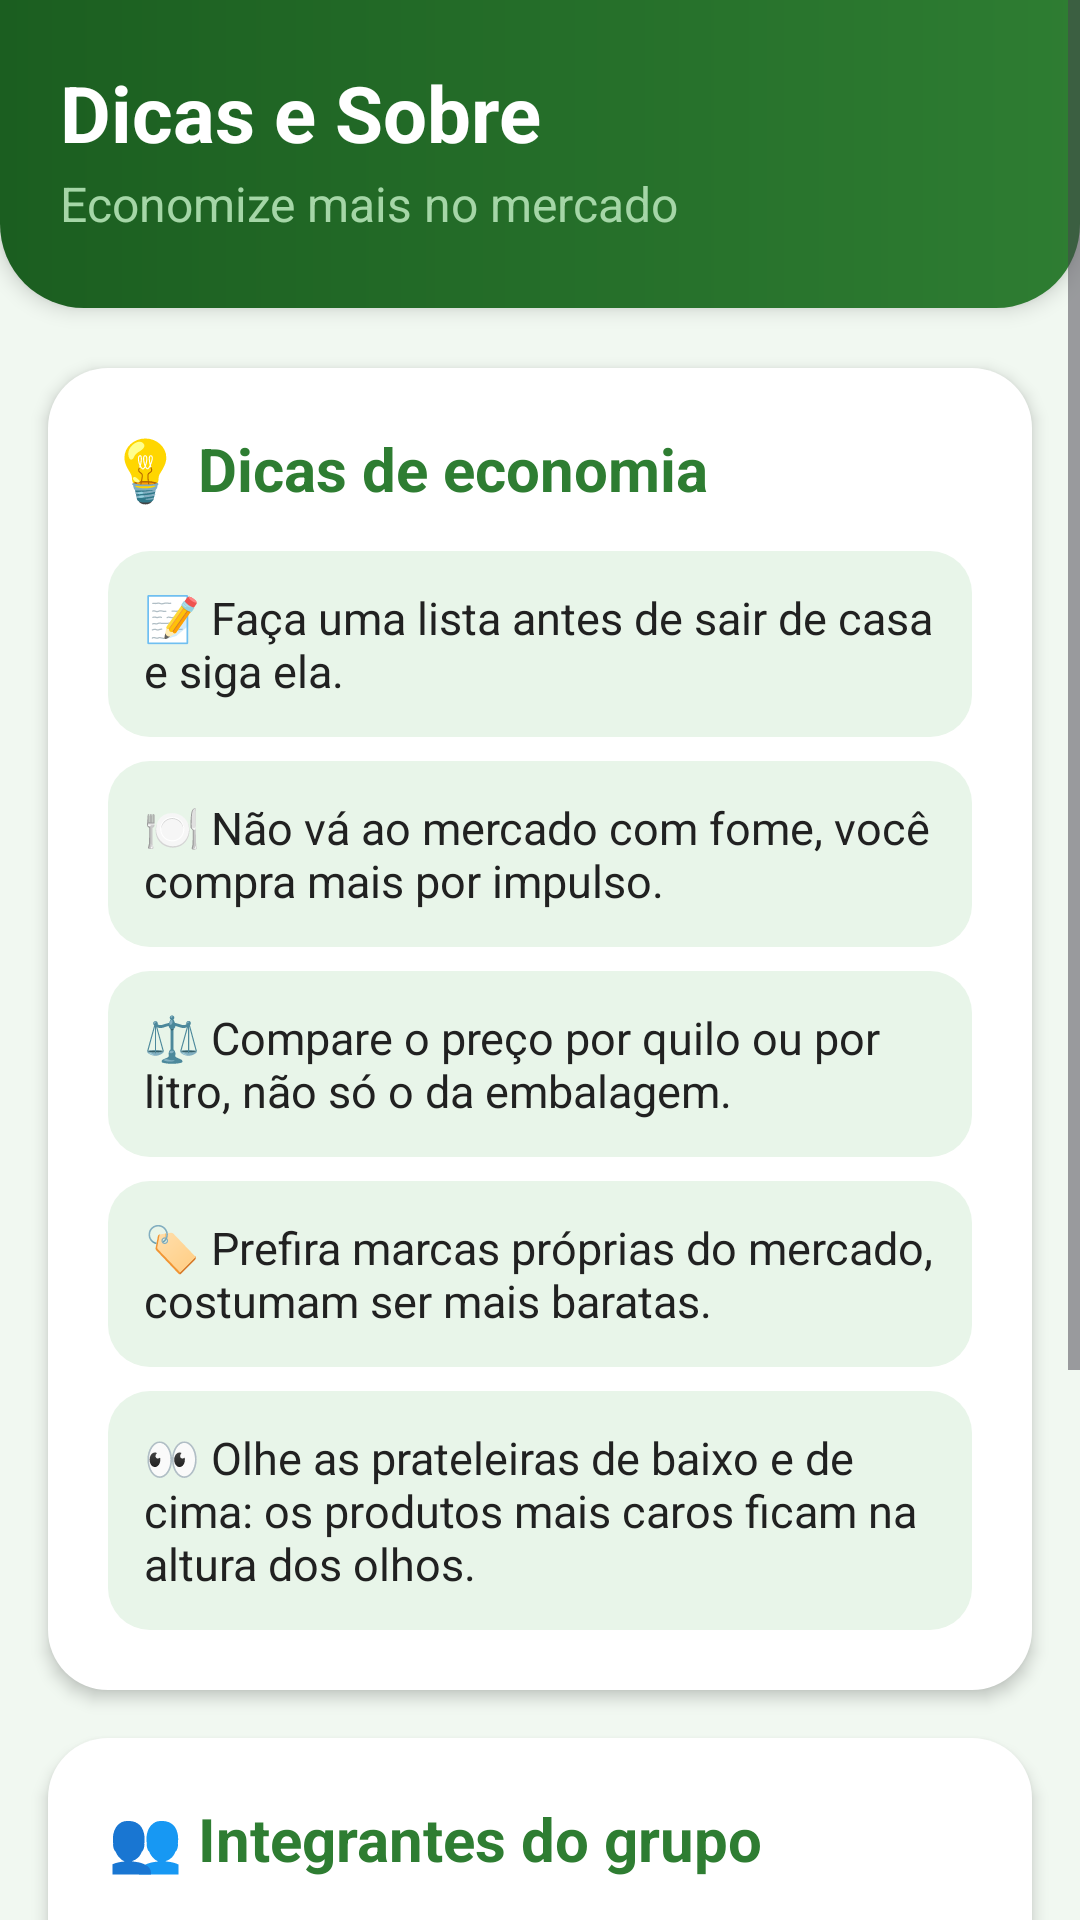

Here is an Android app screen rendered from its layout file. Give the layout XML and the strings, colors and styles it references.
<!-- AndroidManifest.xml: application theme Theme.CarrinhoCerto -->
<!-- res/layout/activity_dicas.xml -->
<?xml version="1.0" encoding="utf-8"?>
<ScrollView xmlns:android="http://schemas.android.com/apk/res/android"
    xmlns:tools="http://schemas.android.com/tools"
    android:layout_width="match_parent"
    android:layout_height="match_parent"
    android:background="@color/verde_claro"
    android:fillViewport="true"
    android:fitsSystemWindows="true"
    tools:context=".DicasActivity">

    <LinearLayout
        android:layout_width="match_parent"
        android:layout_height="wrap_content"
        android:orientation="vertical">

        
        <LinearLayout
            android:layout_width="match_parent"
            android:layout_height="wrap_content"
            android:background="@drawable/fundo_cabecalho"
            android:elevation="4dp"
            android:orientation="vertical"
            android:paddingHorizontal="20dp"
            android:paddingTop="20dp"
            android:paddingBottom="24dp">

            <TextView
                android:layout_width="wrap_content"
                android:layout_height="wrap_content"
                android:text="@string/titulo_dicas"
                android:textColor="@color/branco"
                android:textSize="26sp"
                android:textStyle="bold" />

            <TextView
                android:layout_width="wrap_content"
                android:layout_height="wrap_content"
                android:layout_marginTop="2dp"
                android:text="@string/subtitulo_dicas"
                android:textColor="@color/verde_suave"
                android:textSize="16sp" />
        </LinearLayout>

        
        <LinearLayout
            android:layout_width="match_parent"
            android:layout_height="wrap_content"
            android:layout_marginHorizontal="16dp"
            android:layout_marginTop="20dp"
            android:background="@drawable/fundo_cartao"
            android:elevation="3dp"
            android:orientation="vertical"
            android:padding="20dp">

            <TextView
                android:layout_width="wrap_content"
                android:layout_height="wrap_content"
                android:layout_marginBottom="14dp"
                android:text="@string/secao_dicas"
                android:textColor="@color/verde_medio"
                android:textSize="20sp"
                android:textStyle="bold" />

            
            <TextView
                android:layout_width="match_parent"
                android:layout_height="wrap_content"
                android:layout_marginBottom="8dp"
                android:background="@drawable/fundo_mensagem"
                android:padding="12dp"
                android:text="@string/dica_1"
                android:textColor="@color/texto_escuro"
                android:textSize="15sp" />

            <TextView
                android:layout_width="match_parent"
                android:layout_height="wrap_content"
                android:layout_marginBottom="8dp"
                android:background="@drawable/fundo_mensagem"
                android:padding="12dp"
                android:text="@string/dica_2"
                android:textColor="@color/texto_escuro"
                android:textSize="15sp" />

            <TextView
                android:layout_width="match_parent"
                android:layout_height="wrap_content"
                android:layout_marginBottom="8dp"
                android:background="@drawable/fundo_mensagem"
                android:padding="12dp"
                android:text="@string/dica_3"
                android:textColor="@color/texto_escuro"
                android:textSize="15sp" />

            <TextView
                android:layout_width="match_parent"
                android:layout_height="wrap_content"
                android:layout_marginBottom="8dp"
                android:background="@drawable/fundo_mensagem"
                android:padding="12dp"
                android:text="@string/dica_4"
                android:textColor="@color/texto_escuro"
                android:textSize="15sp" />

            <TextView
                android:layout_width="match_parent"
                android:layout_height="wrap_content"
                android:background="@drawable/fundo_mensagem"
                android:padding="12dp"
                android:text="@string/dica_5"
                android:textColor="@color/texto_escuro"
                android:textSize="15sp" />
        </LinearLayout>

        
        <LinearLayout
            android:layout_width="match_parent"
            android:layout_height="wrap_content"
            android:layout_marginHorizontal="16dp"
            android:layout_marginTop="16dp"
            android:background="@drawable/fundo_cartao"
            android:elevation="3dp"
            android:orientation="vertical"
            android:padding="20dp">

            <TextView
                android:layout_width="wrap_content"
                android:layout_height="wrap_content"
                android:layout_marginBottom="12dp"
                android:text="@string/secao_integrantes"
                android:textColor="@color/verde_medio"
                android:textSize="20sp"
                android:textStyle="bold" />

            <TextView
                android:layout_width="match_parent"
                android:layout_height="wrap_content"
                android:paddingVertical="8dp"
                android:text="@string/integrante_1"
                android:textColor="@color/texto_escuro"
                android:textSize="16sp" />

            <TextView
                android:layout_width="match_parent"
                android:layout_height="wrap_content"
                android:paddingVertical="8dp"
                android:text="@string/integrante_2"
                android:textColor="@color/texto_escuro"
                android:textSize="16sp" />

            <TextView
                android:layout_width="match_parent"
                android:layout_height="wrap_content"
                android:paddingVertical="8dp"
                android:text="@string/integrante_3"
                android:textColor="@color/texto_escuro"
                android:textSize="16sp" />

            <TextView
                android:layout_width="match_parent"
                android:layout_height="wrap_content"
                android:paddingVertical="8dp"
                android:text="@string/integrante_4"
                android:textColor="@color/texto_escuro"
                android:textSize="16sp" />
        </LinearLayout>

        
        <Button
            android:id="@+id/btnVoltarInicio"
            android:layout_width="match_parent"
            android:layout_height="56dp"
            android:layout_margin="16dp"
            android:backgroundTint="@color/verde_botao"
            android:text="@string/botao_voltar_inicio"
            android:textColor="@color/branco"
            android:textSize="18sp"
            android:textStyle="bold" />
    </LinearLayout>
</ScrollView>
<!-- resources referenced by this layout -->
<resources>
  <color name="branco">#FFFFFFFF</color>
  <color name="texto_escuro">#FF212121</color>
  <color name="verde_botao">#FF43A047</color>
  <color name="verde_claro">#FFF1F8F1</color>
  <color name="verde_medio">#FF2E7D32</color>
  <color name="verde_suave">#FFA5D6A7</color>
  <!-- drawable fundo_cabecalho (drawable) -->
  <?xml version="1.0" encoding="utf-8"?>
  <shape xmlns:android="http://schemas.android.com/apk/res/android"
      android:shape="rectangle">
      <gradient
          android:angle="0"
          android:endColor="@color/verde_medio"
          android:startColor="@color/verde_escuro" />
      <corners
          android:bottomLeftRadius="28dp"
          android:bottomRightRadius="28dp" />
  </shape>
  <!-- drawable fundo_cartao (drawable) -->
  <?xml version="1.0" encoding="utf-8"?>
  <shape xmlns:android="http://schemas.android.com/apk/res/android"
      android:shape="rectangle">
      <solid android:color="@color/branco" />
      <corners android:radius="20dp" />
  </shape>
  <!-- drawable fundo_mensagem (drawable) -->
  <?xml version="1.0" encoding="utf-8"?>
  <shape xmlns:android="http://schemas.android.com/apk/res/android"
      android:shape="rectangle">
      <solid android:color="@color/verde_ok_claro" />
      <corners android:radius="14dp" />
  </shape>
  <string name="botao_voltar_inicio">Voltar ao início</string>
  <string name="dica_1">📝  Faça uma lista antes de sair de casa e siga ela.</string>
  <string name="dica_2">🍽️  Não vá ao mercado com fome, você compra mais por impulso.</string>
  <string name="dica_3">⚖️  Compare o preço por quilo ou por litro, não só o da embalagem.</string>
  <string name="dica_4">🏷️  Prefira marcas próprias do mercado, costumam ser mais baratas.</string>
  <string name="dica_5">👀  Olhe as prateleiras de baixo e de cima: os produtos mais caros ficam na altura dos olhos.</string>
  <string name="integrante_1">👤  Integrante 1 - Nome Exemplo</string>
  <string name="integrante_2">👤  Integrante 2 - Nome Exemplo</string>
  <string name="integrante_3">👤  Integrante 3 - Nome Exemplo</string>
  <string name="integrante_4">👤  Integrante 4 - Nome Exemplo</string>
  <string name="secao_dicas">💡 Dicas de economia</string>
  <string name="secao_integrantes">👥 Integrantes do grupo</string>
  <string name="subtitulo_dicas">Economize mais no mercado</string>
  <string name="titulo_dicas">Dicas e Sobre</string>
  <style name="Theme.CarrinhoCerto" parent="Base.Theme.CarrinhoCerto" />
  <color name="verde_escuro">#FF1B5E20</color>
  <color name="verde_ok_claro">#FFE8F5E9</color>
  <style name="Base.Theme.CarrinhoCerto" parent="Theme.Material3.Light.NoActionBar">
          
          <item name="colorPrimary">@color/verde_botao</item>
          <item name="colorOnPrimary">@color/branco</item>
          <item name="colorSecondary">@color/verde_medio</item>
          
          <item name="android:windowBackground">@color/verde_claro</item>
      </style>
</resources>
